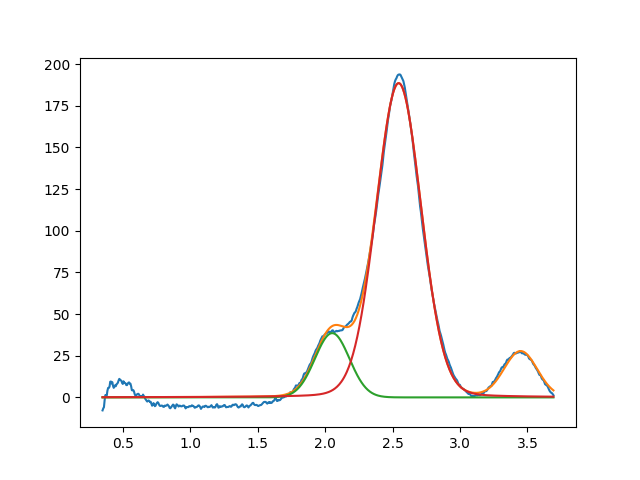

The file beside this chart, header and first rows:
2.052430784163688404e+00, 3.855893872658442234e+01, 2.999999999999999334e-01, 9.999999999999998890e-01
2.545173841640379742e+00, 1.885522176447608445e+02, 3.930368569485229724e-01, 9.217329891493785121e-01
3.450000000000000622e+00, 2.714732933903058054e+01, 2.877266262210637082e-01, 9.999999999998153699e-01
